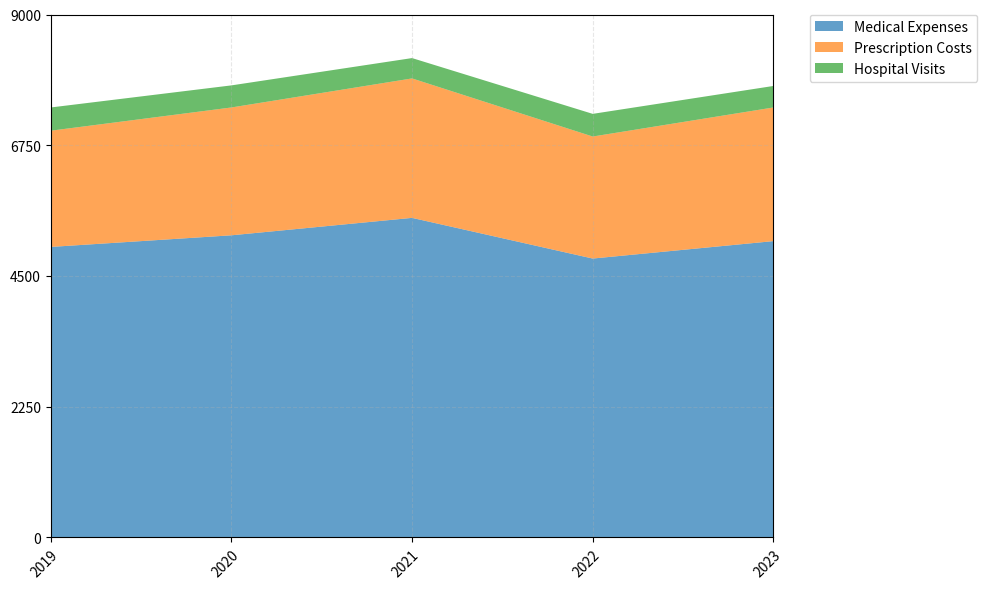

Write Python code to recreate this figure. (Note: this script raises an exception after producing the figure.)


import numpy as np
import pandas as pd
import matplotlib.pyplot as plt

# Represent the data using a dictionary
data = {'Year': ['2019', '2020', '2021', '2022', '2023'],
        'Medical Expenses ($)': [5000, 5200, 5500, 4800, 5100],
        'Prescription Costs ($)': [2000, 2200, 2400, 2100, 2300],
        'Hospital Visits': [400, 380, 350, 390, 370]}

# Convert first column to string type
df = pd.DataFrame(data)
df.iloc[:, 0] = df.iloc[:, 0].astype(str)

# Set up figure and axes
fig, ax = plt.subplots(figsize=(10, 6))

# Plot the data with an area chart
ax.stackplot(df['Year'], df['Medical Expenses ($)'], df['Prescription Costs ($)'], df['Hospital Visits'],
             labels=['Medical Expenses', 'Prescription Costs', 'Hospital Visits'], alpha=0.7)

# Set x and y limits
ax.set_xlim(0, len(df.index) - 1)
max_total_value = df.iloc[:, 1:].sum(axis=1).max()
if max_total_value <= 100:
    ax.set_ylim(0, 100)
    ax.set_yticks(np.linspace(0, 100, np.random.choice([3, 5, 7, 9, 11]), dtype=np.int32))
elif max_total_value > 100 and max_total_value <= 1000:
    ax.set_ylim(0, np.ceil(max_total_value / 100) * 100)
    ax.set_yticks(np.linspace(0, np.ceil(max_total_value / 100) * 100, np.random.choice([3, 5, 7, 9, 11]), dtype=np.int32))
elif max_total_value > 1000 and max_total_value <= 10000:
    ax.set_ylim(0, np.ceil(max_total_value / 1000) * 1000)
    ax.set_yticks(np.linspace(0, np.ceil(max_total_value / 1000) * 1000, np.random.choice([3, 5, 7, 9, 11]), dtype=np.int32))
else:
    ax.set_ylim(0, np.ceil(max_total_value / 10000) * 10000)
    ax.set_yticks(np.linspace(0, np.ceil(max_total_value / 10000) * 10000, np.random.choice([3, 5, 7, 9, 11]), dtype=np.int32))

# Set x and y tick labels
ax.set_xticklabels(df['Year'], wrap=True, rotation=45, ha='right', rotation_mode='anchor')
ax.set_yticklabels(ax.get_yticks(), wrap=True, rotation=0, ha='right', rotation_mode='anchor')

# Set background grid lines
ax.grid(True, linestyle='--', alpha=0.3)

# Set legend and resize it
ax.legend(bbox_to_anchor=(1.05, 1), loc='upper left', borderaxespad=0.)
fig.tight_layout()
fig.savefig('output/final/area_chart/png/20231228-155112_6.png', bbox_inches='tight')

# Clear the current image state
plt.clf()

# Print a title
print('Healthcare Expenses and Utilization Analysis')
